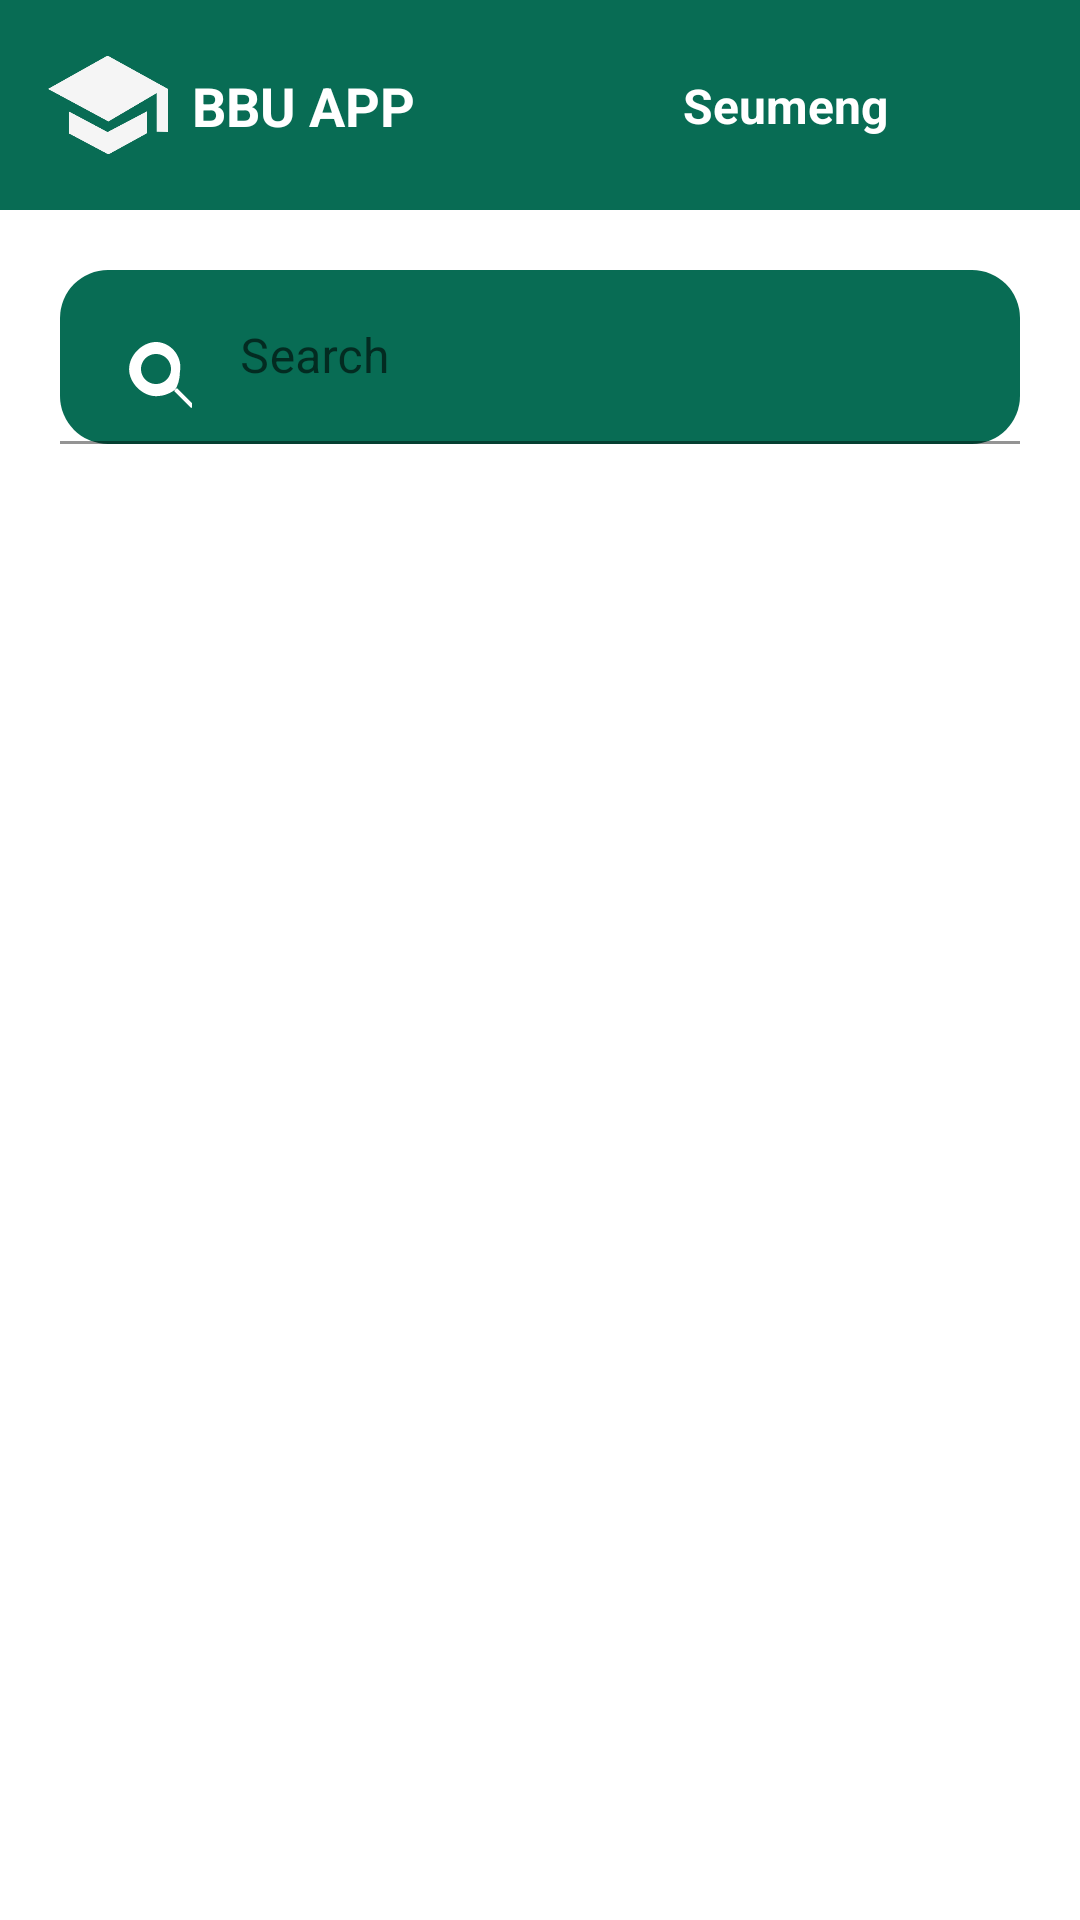

The Android layout XML behind this screen, and the referenced resources:
<!-- AndroidManifest.xml: application theme Theme.AttendanceTracking -->
<!-- res/layout/fragment_home.xml -->
<?xml version="1.0" encoding="utf-8"?>
<RelativeLayout xmlns:android="http://schemas.android.com/apk/res/android"
    android:layout_width="match_parent"
    android:fitsSystemWindows="true"
    android:background="@color/white"
    android:theme="@style/Theme.AttendanceTracking"
    android:layout_height="match_parent">

    
    <include
        android:id="@+id/customAppBar"
        layout="@layout/custom_app_bar"
        android:layout_width="match_parent"
        android:layout_height="70dp" />

    <View
        android:layout_width="match_parent"
        android:layout_height="20dp"
        android:id="@+id/spaceView"

        android:layout_below="@id/customAppBar"

        ></View>

    
    <com.google.android.material.textfield.TextInputLayout
        xmlns:android="http://schemas.android.com/apk/res/android"
        xmlns:app="http://schemas.android.com/apk/res-auto"
        xmlns:tools="http://schemas.android.com/tools"
        android:layout_marginHorizontal="20dp"
        android:layout_width="match_parent"
        android:layout_height="wrap_content"
        android:id="@+id/searchSection"
        android:layout_below="@+id/spaceView"
        android:background="@drawable/rounded_corner_bg_green"
        app:boxBackgroundColor="@android:color/transparent"
        app:boxCornerRadiusTopStart="10dp"
        app:boxCornerRadiusTopEnd="16dp"
        app:boxCornerRadiusBottomStart="16dp"
        app:boxCornerRadiusBottomEnd="16dp"
        tools:context=".MainActivity">

        <com.google.android.material.textfield.TextInputEditText
            android:id="@+id/searchTextField"
            android:layout_width="match_parent"
            android:layout_height="wrap_content"
            android:drawableStart="@drawable/ic_search"
            android:drawablePadding="16dp"
            android:textSize="16sp"
            android:layoutDirection="ltr"
            android:hint="Search"
            android:paddingStart="20dp"
            android:paddingEnd="20dp"
            android:textColorHint="@android:color/black"
            android:background="@android:color/transparent"
            android:textColor="@android:color/white"
            android:lines="1"
            android:maxLines="1"
            android:scrollHorizontally="true" />
        </com.google.android.material.textfield.TextInputLayout>




    
    <androidx.recyclerview.widget.RecyclerView
        android:id="@+id/recyclerView"
        android:layout_width="match_parent"
        android:layout_height="match_parent"
        android:layout_below="@id/searchSection"
        android:padding="16dp"
        android:clipToPadding="false"
        android:scrollbars="vertical" />
</RelativeLayout>
<!-- res/layout/custom_app_bar.xml (included above) -->
<?xml version="1.0" encoding="utf-8"?>
<androidx.constraintlayout.widget.ConstraintLayout
    xmlns:android="http://schemas.android.com/apk/res/android"
    xmlns:app="http://schemas.android.com/apk/res-auto"
    android:layout_width="match_parent"
    android:layout_height="56dp"
    android:background="@color/colorPrimary">

    
    <ImageView
        android:id="@+id/appIcon"
        android:layout_width="40dp"
        android:layout_height="40dp"
        android:src="@drawable/logo1"
        app:layout_constraintStart_toStartOf="parent"
        app:layout_constraintTop_toTopOf="parent"
        app:layout_constraintBottom_toBottomOf="parent"
        android:layout_marginStart="16dp" />

    
    <TextView
        android:id="@+id/appName"
        android:layout_width="wrap_content"
        android:layout_height="wrap_content"
        android:text="BBU APP"
        android:textColor="#FFFFFF"
        android:textStyle="bold"
        android:textSize="18sp"
        app:layout_constraintStart_toEndOf="@id/appIcon"
        app:layout_constraintTop_toTopOf="parent"
        app:layout_constraintBottom_toBottomOf="parent"
        android:layout_marginStart="8dp" />

    
    <ImageView
        android:id="@+id/profileIcon"
        android:layout_width="40dp"
        android:layout_height="40dp"
        android:src="@drawable/ic_profile"
        android:contentDescription="Long Seumeng"
        app:layout_constraintEnd_toEndOf="parent"
        app:layout_constraintTop_toTopOf="parent"
        app:layout_constraintBottom_toBottomOf="parent"
        android:layout_marginEnd="16dp" />

    
    <TextView
        android:id="@+id/profileName"
        android:layout_width="wrap_content"
        android:layout_height="wrap_content"
        android:text="Seumeng"
        android:textColor="#FFFFFF"
        android:textStyle="bold"
        android:textSize="16sp"
        app:layout_constraintEnd_toStartOf="@id/profileIcon"
        app:layout_constraintTop_toTopOf="parent"
        app:layout_constraintBottom_toBottomOf="parent"
        android:layout_marginEnd="8dp" />

</androidx.constraintlayout.widget.ConstraintLayout>
<!-- resources referenced by this layout -->
<resources>
  <color name="colorPrimary">#086C54</color>
  <color name="white">#FFFFFFFF</color>
  <!-- drawable ic_search (drawable) -->
  <vector xmlns:android="http://schemas.android.com/apk/res/android"
      android:height="24dp"
      android:viewportHeight="24"
      android:viewportWidth="24"
      android:width="24dp">
      <path
          android:fillColor="@android:color/white"
          android:pathData="M23.19,21.47l-5.1-5.1c1.2-1.72,1.88-3.9,1.88-6.37C20.97,4.41,16.56,0,12,0C7.44,0,3.03,4.41,3.03,9.03S7.44,18.06,12,18.06c2.69,0,5.14-1.02,7.01-2.71l5.07,5.08c0.43,0.43,1.15,0.43,1.59,0C23.62,22.62,23.62,21.9,23.19,21.47zM12,14.02c-2.77,0-5.02-2.25-5.02-5.02c0-2.77,2.25-5.02,5.02-5.02c2.77,0,5.02,2.25,5.02,5.02C17.02,11.77,14.77,14.02,12,14.02z"/>
  </vector>
  <!-- drawable logo1: png bitmap (drawable, 3811 bytes) -->
  <!-- drawable rounded_corner_bg_green (drawable) -->
  <?xml version="1.0" encoding="utf-8"?>
  <shape xmlns:android="http://schemas.android.com/apk/res/android">
      <solid android:color="@color/colorPrimary" /> 
      <corners android:radius="16dp" /> 
  </shape>
  <style name="Theme.AttendanceTracking" parent="Theme.MaterialComponents.DayNight.NoActionBar">
          
          <item name="colorPrimary">@color/colorPrimary</item>
          <item name="colorPrimaryVariant">@color/colorPrimaryVariant</item>
          <item name="colorOnPrimary">@color/colorOnPrimary</item>
          
          <item name="colorSecondary">@color/teal_200</item>
          <item name="colorSecondaryVariant">@color/teal_700</item>
          <item name="colorOnSecondary">@color/black</item>
          
          <item name="android:statusBarColor">?attr/colorPrimaryVariant</item>
          
      </style>
  <color name="colorPrimaryVariant">#265A47</color>
  <color name="colorOnPrimary">#FFFFFF</color>
  <color name="teal_200">#FF03DAC5</color>
  <color name="teal_700">#FF018786</color>
  <color name="black">#FF000000</color>
</resources>
